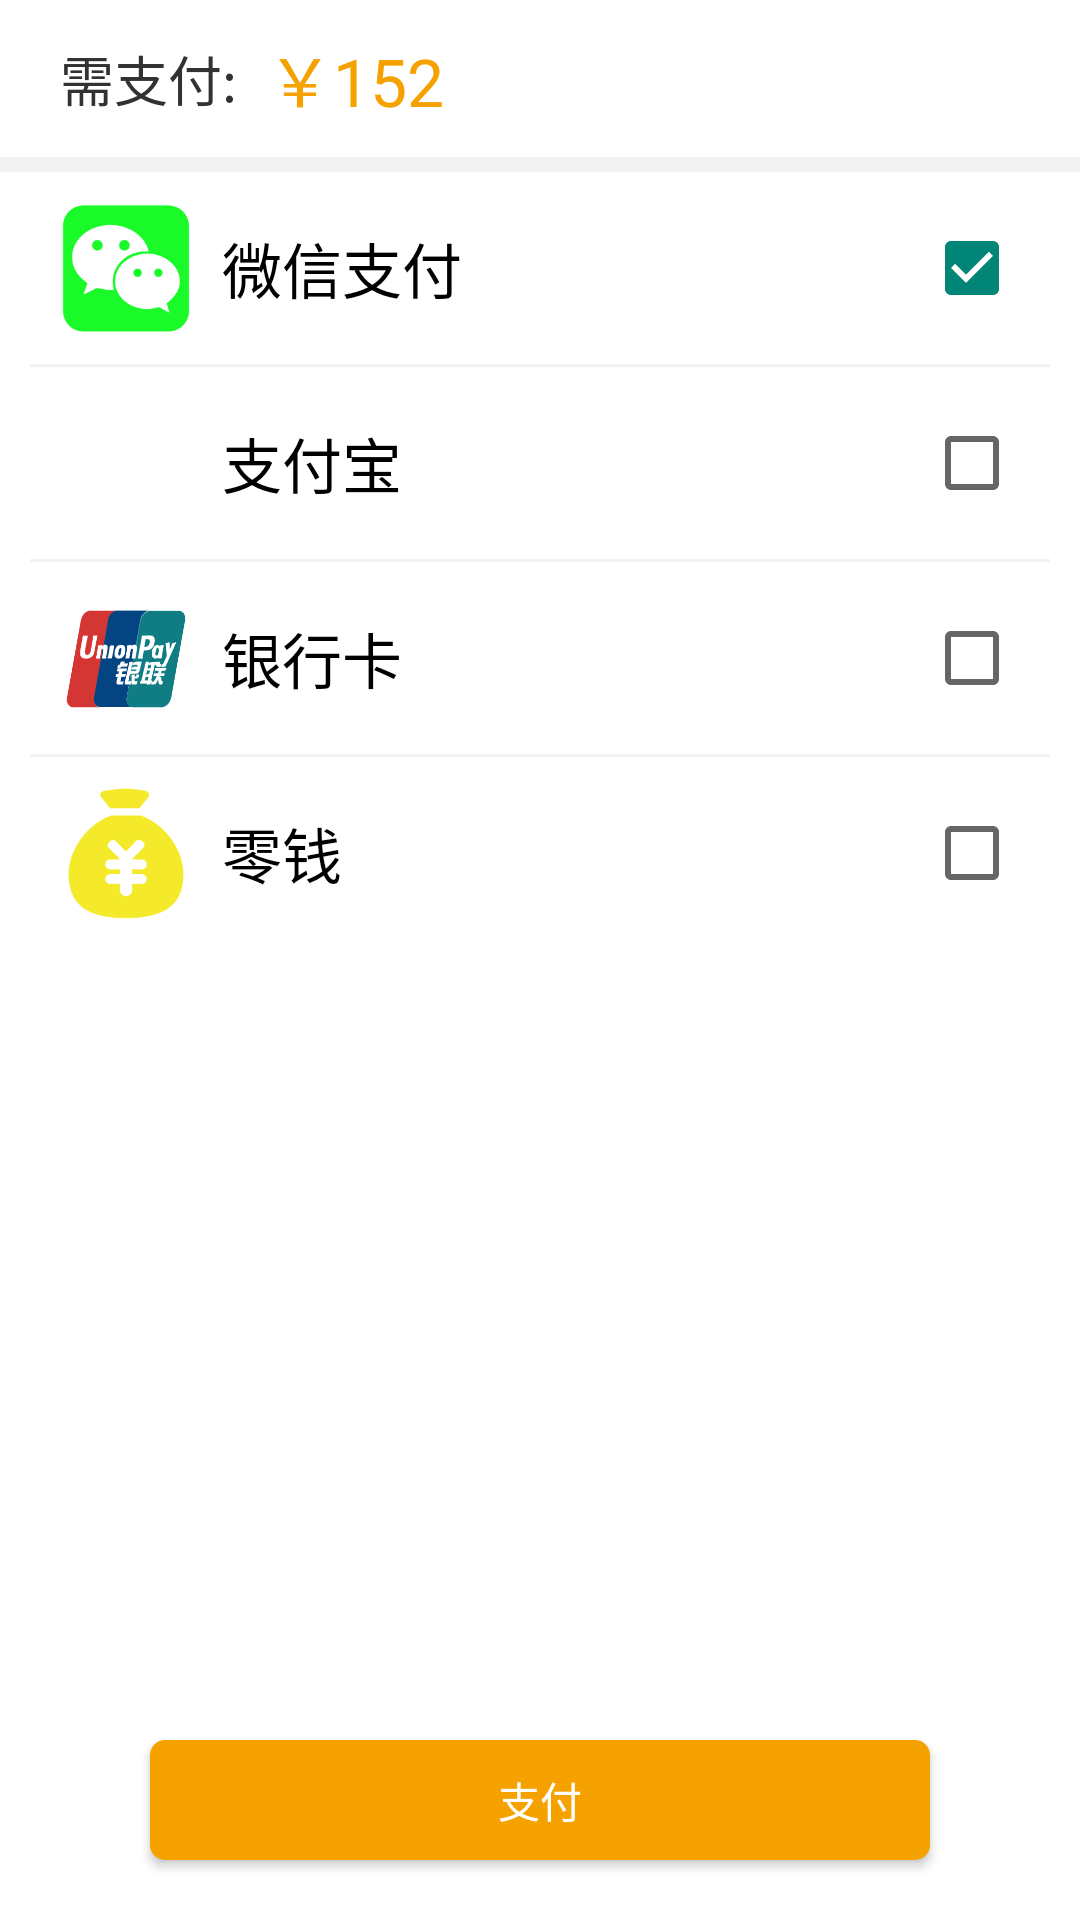

Here is an Android app screen rendered from its layout file. Give the layout XML and the strings, colors and styles it references.
<!-- AndroidManifest.xml: application theme AppTheme -->
<!-- res/layout/activity_main.xml -->
<?xml version="1.0" encoding="utf-8"?>
<RelativeLayout xmlns:android="http://schemas.android.com/apk/res/android"
    android:layout_width="match_parent"
    android:layout_height="match_parent"
    android:background="@color/white">
    <LinearLayout 
    android:layout_width="match_parent"
    android:layout_height="match_parent"
    android:background="@color/white"
    android:orientation="vertical" >
    <LinearLayout 
        android:layout_width="match_parent"
        android:layout_height="wrap_content"
        android:orientation="horizontal"
        android:padding="10dp"
        android:gravity="center_vertical"
        >
        <TextView 
            android:layout_width="wrap_content"
	        android:layout_height="wrap_content"
	        android:layout_marginLeft="10dp"
	        android:textSize="18sp"
	        android:textColor="@color/black"
	        android:text="需支付:"/>
         <TextView 
             
            android:id="@+id/last_pay_count_tv"
            android:layout_width="match_parent"
	        android:layout_height="wrap_content"
	        android:layout_marginLeft="10dp"
	        android:textSize="22sp"
	        android:textColor="@color/Orange"
	        android:text="￥152"/>
    </LinearLayout>
    <View android:layout_width="match_parent"
        android:layout_height="5dp"
        android:background="@color/igray"/>
   <LinearLayout 
       android:layout_width="match_parent"
       android:layout_height="match_parent"
       android:orientation="vertical"
       android:paddingLeft="10dp"
       android:paddingRight="10dp"
       android:paddingBottom="10dp"
       >
       <LinearLayout 
          	android:id="@+id/ll_wxpay" 
           android:layout_width="match_parent"
           android:layout_height="wrap_content"
           android:padding="10dp"
           android:orientation="horizontal"
           android:gravity="center_vertical"
           >
           <ImageView android:layout_width="44dp"
               android:layout_height="44dp"
               android:scaleType="fitXY"
               android:src="@drawable/wxpay"/>
           <TextView android:layout_width="wrap_content"
               android:layout_height="wrap_content"
               android:text="微信支付"
               android:layout_marginLeft="10dp"
               android:layout_marginRight="10dp"
               android:textColor="#000"
               android:textSize="20sp"
               />
           <View android:layout_width="0dp"
               android:layout_height="match_parent"
               android:layout_weight="1"/>
           <CheckBox 
               android:id="@+id/cb_wxpay" 
               android:layout_width="wrap_content"
               android:checked="true"
               android:layout_height="wrap_content"
               android:focusable="false"
               />
       </LinearLayout>
       <View
            android:layout_width="match_parent"
           android:layout_height="1dp"
           android:background="@color/igray"/>
        <LinearLayout 
           android:id="@+id/ll_alipay"  
            android:layout_width="match_parent"
           android:layout_height="wrap_content"
           android:padding="10dp"
           android:orientation="horizontal"
           android:gravity="center_vertical"
           >
           <ImageView android:layout_width="44dp"
               android:layout_height="44dp"
               android:scaleType="fitXY"
               android:src="@drawable/zfb_icon_120"/>
           <TextView android:layout_width="wrap_content"
               android:layout_height="wrap_content"
               android:text="支付宝"
               android:layout_marginLeft="10dp"
               android:layout_marginRight="10dp"
               android:textColor="#000"
               android:textSize="20sp"
               />
           <View android:layout_width="0dp"
              
               android:layout_height="match_parent"
               android:layout_weight="1"/>
           <CheckBox 
               android:id="@+id/cb_alipay"  
               android:layout_width="wrap_content"
               android:layout_height="wrap_content"
               android:focusable="false"
               />
       </LinearLayout>
       
        <View
            android:layout_width="match_parent"
           android:layout_height="1dp"
           android:background="@color/igray"/>
        <LinearLayout 
           android:id="@+id/ll_cardpay"  
            android:layout_width="match_parent"
           android:layout_height="wrap_content"
           android:padding="10dp"
           android:orientation="horizontal"
           android:gravity="center_vertical"
           >
           <ImageView android:layout_width="44dp"
               android:layout_height="44dp"
               android:scaleType="fitXY"
               android:src="@drawable/cardpay"/>
           <TextView android:layout_width="wrap_content"
               android:layout_height="wrap_content"
               android:text="银行卡"
               android:layout_marginLeft="10dp"
               android:layout_marginRight="10dp"
               android:textColor="#000"
               android:textSize="20sp"
               />
           <View android:layout_width="0dp"
              
               android:layout_height="match_parent"
               android:layout_weight="1"/>
           <CheckBox 
               android:id="@+id/cb_cardpay"  
               android:layout_width="wrap_content"
               android:layout_height="wrap_content"
               android:focusable="false"
               />
       </LinearLayout>
        
       <View android:layout_width="match_parent"
           android:layout_height="1dp"
           android:background="@color/igray"/>
       
       <LinearLayout 
           android:id="@+id/ll_xjpay"  
            android:layout_width="match_parent"
           android:layout_height="wrap_content"
           android:padding="10dp"
           android:orientation="horizontal"
           android:gravity="center_vertical"
           >
           <ImageView android:layout_width="44dp"
               android:layout_height="44dp"
               android:scaleType="fitXY"
               android:src="@drawable/xjpay"/>
           <TextView android:layout_width="wrap_content"
               android:layout_height="wrap_content"
               android:text="零钱"
               android:layout_marginLeft="10dp"
               android:layout_marginRight="10dp"
               android:textColor="#000"
               android:textSize="20sp"
               />
           <View android:layout_width="0dp"
              
               android:layout_height="match_parent"
               android:layout_weight="1"/>
           <CheckBox 
               android:id="@+id/cb_xjpay"  
               android:layout_width="wrap_content"
               android:layout_height="wrap_content"
               android:focusable="false"
               />
       </LinearLayout>
       
       <RelativeLayout android:layout_width="match_parent"
           android:layout_height="match_parent"
           >
           <Button 
               
               android:id="@+id/pay"  
               android:layout_width="match_parent"
               android:layout_height="40dp"
               android:text="支付"
               android:textColor="@color/white"
               android:layout_marginBottom="10dp"
               android:layout_marginLeft="40dp"
               android:layout_marginRight="40dp"
               android:layout_alignParentBottom="true"
               android:background="@drawable/btn_pay"
               />
           
           
       </RelativeLayout>
   </LinearLayout>
   
</LinearLayout>
<View
        android:id="@+id/home_background"
        android:layout_width="match_parent"
        android:layout_height="match_parent"
        android:background="@color/blackLight40"
        android:visibility="gone" />
</RelativeLayout>
<!-- resources referenced by this layout -->
<resources>
  <color name="Orange">#F5A100</color>
  <color name="black">#ff323232</color>
  <color name="blackLight40">#40000000</color>
  <color name="igray">#ffF2F2F2</color>
  <color name="white">#ffffffff</color>
  <!-- drawable btn_pay (drawable-hdpi) -->
  <?xml version="1.0" encoding="utf-8"?>
  <shape xmlns:android="http://schemas.android.com/apk/res/android" 
      android:shape="rectangle" 
      >
      <corners 
          android:radius="5dp"/>
     	<solid 
         android:color="@color/Orange"
         />
  
  </shape>
  <!-- drawable cardpay: png bitmap (drawable-hdpi, 10624 bytes) -->
  <!-- drawable wxpay: png bitmap (drawable-hdpi, 8133 bytes) -->
  <!-- drawable xjpay: png bitmap (drawable-hdpi, 4821 bytes) -->
  <style name="AppTheme" parent="AppBaseTheme">
          
      </style>
  <style name="AppBaseTheme" parent="Theme.AppCompat.Light">
          
      </style>
</resources>
